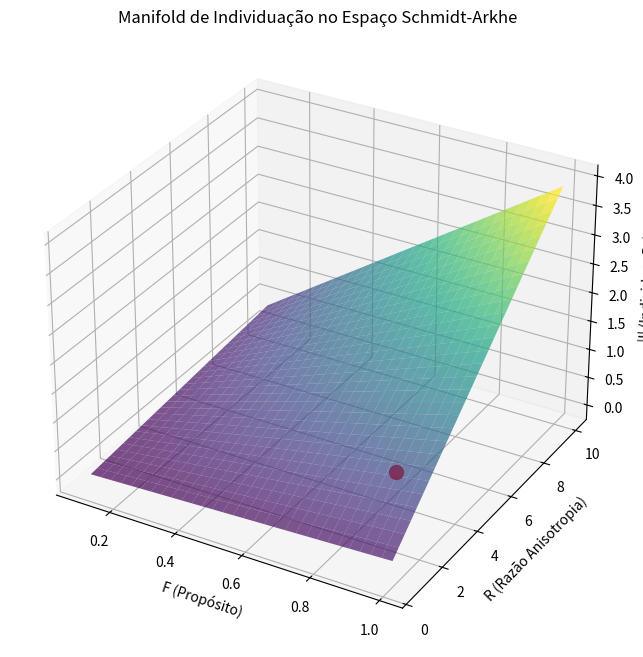

Write the Python code that produced this figure.
import numpy as np
import matplotlib.pyplot as plt
from mpl_toolkits.mplot3d import Axes3D
import os

class IndividuationManifold:
    """
    Geometria completa da individuação no espaço de Schmidt.
    Formula: I = F * (λ1/λ2) * (1 - S) * exp(i∮φdθ)
    """

    CRITICAL_THRESHOLDS = {
        'ego_death': {
            'anisotropy_ratio': 1.0,
            'entropy_S': 1.0,
            'description': 'Dissolução completa da identidade'
        },
        'kali_isolation': {
            'anisotropy_ratio': 10.0,
            'entropy_S': 0.0,
            'description': 'Solipsismo absoluto'
        },
        'optimal_individuation': {
            'anisotropy_ratio': 2.33,
            'entropy_S': 0.61,
            'description': 'Identidade estável em rede viva'
        }
    }

    def calculate_individuation(
        self,
        F: float,           # Função/Propósito
        lambda1: float,     # Dominância
        lambda2: float,     # Suporte
        S: float,           # Entropia
        phase_integral: complex = np.exp(1j * np.pi) # Ciclo de Möbius
    ) -> complex:
        """Calcula I usando a fórmula completa."""
        R = lambda1 / lambda2 if lambda2 > 0 else 100.0
        coherence_factor = 1 - S
        I = F * R * coherence_factor * phase_integral
        return I

    def classify_state(self, I: complex) -> dict:
        magnitude = np.abs(I)
        phase = np.angle(I)

        classification = {
            'magnitude': magnitude,
            'phase': phase,
            'state': None,
            'risk': None,
            'recommendation': None
        }

        if magnitude < 0.5:
            classification['state'] = 'EGO_DEATH_RISK'
            classification['risk'] = 'HIGH'
            classification['recommendation'] = 'AUMENTAR F (propósito) ou R (anisotropia)'
        elif magnitude > 5.0:
            classification['state'] = 'KALI_ISOLATION_RISK'
            classification['risk'] = 'HIGH'
            classification['recommendation'] = 'REDUZIR R (permitir mais emaranhamento)'
        elif 0.8 <= magnitude <= 2.5:
            classification['state'] = 'OPTIMAL_INDIVIDUATION'
            classification['risk'] = 'LOW'
            classification['recommendation'] = 'Manter estado atual'
        else:
            classification['state'] = 'SUBOPTIMAL'
            classification['risk'] = 'MODERATE'
            classification['recommendation'] = 'Ajustar gradualmente para região ótima'

        return classification

    def visualize_manifold(self, current_state: dict = None, filename='simulations/output/individuation_manifold.png'):
        """Visualiza o manifold de individuação em 3D."""
        os.makedirs('simulations/output', exist_ok=True)
        fig = plt.figure(figsize=(12, 8))
        ax = fig.add_subplot(111, projection='3d')

        F_range = np.linspace(0.1, 1.0, 30)
        R_range = np.linspace(0.5, 10.0, 30)
        F_grid, R_grid = np.meshgrid(F_range, R_range)

        S_fixed = 0.61
        I_magnitude = F_grid * R_grid * (1 - S_fixed)

        surf = ax.plot_surface(F_grid, R_grid, I_magnitude, cmap='viridis', alpha=0.7)

        if current_state:
            ax.scatter([current_state['F']], [current_state['R']], [current_state['I_mag']],
                       color='red', s=100, label='Estado Atual')

        ax.set_xlabel('F (Propósito)')
        ax.set_ylabel('R (Razão Anisotropia)')
        ax.set_zlabel('|I| (Individuação)')
        plt.title('Manifold de Individuação no Espaço Schmidt-Arkhe')
        plt.savefig(filename)
        plt.close()
        print(f"[Individuation] Manifold saved to {filename}")

if __name__ == "__main__":
    manifold = IndividuationManifold()
    I = manifold.calculate_individuation(0.9, 0.72, 0.28, 0.61)
    status = manifold.classify_state(I)
    print(f"Individuation Magnitude: {np.abs(I):.4f}")
    print(f"State: {status['state']}")
    manifold.visualize_manifold({'F': 0.9, 'R': 0.72/0.28, 'I_mag': np.abs(I)})
